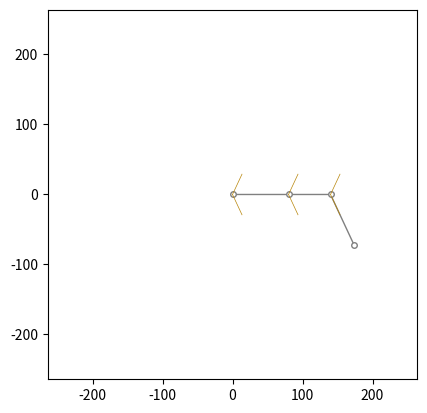

Generate this figure with matplotlib:
import numpy as np
import matplotlib.pyplot as plt
from matplotlib.animation import FuncAnimation

# Traducción y adaptación de un script de GDScript a Python con Matplotlib.
# El script original impleme    def update_ik(self, target: np.ndarray) -> float: FABRIK para cinemática inversa.

# ===============================================================================
# ALGORITMO IMPLEMENTADO: FABRIK según Aristidou & Lasenby (2011)
# ===============================================================================
# 
# 🔸 Algorithm 1: FABRIK (Forward And Backward Reaching Inverse Kinematics)
#   - Implementación fiel al algoritmo básico FABRIK con fases forward/backward
#   - Manejo de targets fuera del alcance con stretching automático
#   - Convergencia iterativa con tolerancia exacta del paper
# 
# 🔸 Algorithm 2: Joint Constraint Application (for restricted joints)
#   - Aplicación de restricciones angulares post-procesamiento
#   - Restricciones aplicadas después de cada iteración completa
# 
# FIEL AL PAPER ORIGINAL:
# ===============================================================================
# 
# ✅ IMPLEMENTACIÓN EXACTA:
# - ✓ Usa distancia simple (no al cuadrado) como en el algoritmo original
# - ✓ Convergencia basada en tolerancia difA > tol del paper
# - ✓ Direcciones unitarias simples: direction = (pi+1 - pi) / ri
# - ✓ Post-procesamiento de restricciones (Algorithm 2)
# - ✓ Stretching lineal para targets fuera de alcance
# - ✓ Preservación exacta del punto base fijo
# 
# 📋 ALGORITMOS PENDIENTES DE IMPLEMENTAR:
# ===============================================================================
# [ ] Algorithm 3: Target Constraint Application (workspace limits)
# [ ] Algorithm 4: Position to Joint Angles Conversion  
# [ ] Algorithm 5: Multi-Target FABRIK (multiple end effectors)
# [ ] Algorithm 6: FABRIK with Orientation Control
# ===============================================================================

class Fabrik_2D:
    """
    Implementación del algoritmo FABRIK (Forward And Backward Reaching Inverse Kinematics)
    para cinemática inversa con restricciones angulares en 2D.
    
    Este algoritmo utiliza un enfoque iterativo de dos fases:
    1. Fase hacia atrás (backward pass): desde el objetivo hacia la base
    2. Fase hacia adelante (forward pass): desde la base hacia el objetivo
    
    Adaptado y traducido de GDScript a Python con Matplotlib para visualización.
    """
    
    def __init__(self):
        """
        Inicializa el sistema de cinemática inversa FABRIK.
        
        Configura las constantes, parámetros del algoritmo y estructura inicial
        de las articulaciones del robot.
        """
        # Índices para el almacenamiento de las extremidades, autoexplicativos
        self.LIMB_LEN = 0  # Índice para la longitud de la extremidad
        self.LIMB_MIN = 1  # Índice para el ángulo mínimo de restricción
        self.LIMB_MAX = 2  # Índice para el ángulo máximo de restricción
        
        # Usado para calcular cuánto falla el IK en alcanzar el objetivo
        self.BIAS = 3.0  # Tolerancia de error para considerar el objetivo alcanzado
        self.MAX_ITERATIONS = 32  # Número máximo de iteraciones del algoritmo

        # Autoexplicativo
        self.base_point = np.array([0.0, 0.0])  # Punto base fijo del robot
        # Longitudes de cada extremidad en px, y restricciones de ángulo mínimo y máximo
        self.limbs = [
            [80, -np.deg2rad(65), np.deg2rad(65)],  # [longitud, ángulo_min, ángulo_max]
            [60, -np.deg2rad(65), np.deg2rad(65)],
            [80, -np.deg2rad(65), np.deg2rad(65)],
        ]
        # Los puntos con los que trabajamos (articulaciones del robot)
        self.joints = []

        # Para no llamar a len(limbs) cada vez
        self.limbs_size = len(self.limbs)
        # Usado para calcular el sobrepaso del objetivo desde el rango posible
        self.limbs_len = 0.0

        # Cantidad de interpolación (lerp) de las articulaciones antiguas a las nuevas, 
        # 1.0 deshabilita completamente la interpolación
        self.lerp_amount = 0.5
        
        self.target = np.array([0.0, 0.0])  # Posición objetivo del efector final

        self._ready()

    def _wrap_angle(self, angle):
        """
        Envuelve el ángulo entre -PI y PI.
        
        Args:
            angle (float): Ángulo en radianes a normalizar
            
        Returns:
            float: Ángulo normalizado en el rango [-π, π]
        """
        return (angle + np.pi) % (2 * np.pi) - np.pi

    def _angle_to_point(self, p1, p2):
        """
        Calcula el ángulo de p1 a p2.
        
        Args:
            p1 (np.ndarray): Punto de origen [x, y]
            p2 (np.ndarray): Punto de destino [x, y]
            
        Returns:
            float: Ángulo en radianes desde p1 hacia p2
        """
        return np.arctan2(p2[1] - p1[1], p2[0] - p1[0])

    def _distance_squared(self, p1, p2):
        """
        Calcula la distancia al cuadrado entre dos puntos.
        
        Más eficiente que calcular la distancia completa cuando solo
        se necesita comparar distancias.
        
        Args:
            p1 (np.ndarray): Primer punto [x, y]
            p2 (np.ndarray): Segundo punto [x, y]
            
        Returns:
            float: Distancia al cuadrado entre los puntos
        """
        return np.sum((p1 - p2)**2)

    def _distance(self, p1, p2):
        """
        Calcula la distancia entre dos puntos.
        
        Args:
            p1 (np.ndarray): Primer punto [x, y]
            p2 (np.ndarray): Segundo punto [x, y]
            
        Returns:
            float: Distancia euclidiana entre los puntos
        """
        return np.linalg.norm(p1 - p2)
        
    def _normalized(self, v):
        """
        Normaliza un vector.
        
        Args:
            v (np.ndarray): Vector a normalizar
            
        Returns:
            np.ndarray: Vector normalizado (magnitud = 1) o vector original si magnitud = 0
        """
        norm = np.linalg.norm(v)
        if norm == 0: 
           return v
        return v / norm

    def _rotated(self, v, angle):
        """
        Rota un vector por un ángulo dado.
        
        Args:
            v (np.ndarray): Vector 2D a rotar [x, y]
            angle (float): Ángulo de rotación en radianes
            
        Returns:
            np.ndarray: Vector rotado
        """
        rotation_matrix = np.array([[np.cos(angle), -np.sin(angle)],
                                    [np.sin(angle),  np.cos(angle)]])
        return rotation_matrix @ v

    def update(self, target: np.ndarray) -> None:
        """
        Función principal de actualización del sistema FABRIK.
        
        Maneja casos especiales para mejorar la estabilidad:
        1. Interpolación suave de articulaciones (lerp_amount)
        2. Fallback para targets demasiado cercanos al punto base
        3. Manejo de casos donde las restricciones impiden alcanzar el objetivo
        
        LÓGICA DE FALLBACK:
        Si dist > BIAS²: El IK con restricciones falló → usar configuración proyectada
        Calcula un target alternativo en la dirección correcta pero a distancia alcanzable
        
        Args:
            target (np.ndarray): Posición objetivo [x, y] para el efector final
            
        Returns:
            None
        """
        # Almacenando las articulaciones antiguas antes de calcular las nuevas
        joints_p = list(self.joints)
        # Actualizando el IK usando el algoritmo FABRIK
        dist = self.update_ik(target)

        # Comprueba si estamos fuera del objetivo - eso sucede cuando el IK está restringido
        # y el objetivo está demasiado cerca del base_point
        # Como recibimos la distancia al cuadrado - comparamos con BIAS al cuadrado
        if dist > self.BIAS * self.BIAS:
            # Restablece las articulaciones a las antiguas
            self.joints = joints_p
            # Llama a update_ik de nuevo con el objetivo como objetivo,
            # pero alejado a la distancia de la última articulación, para que sea
            # posible de alcanzar, y esté posiblemente cerca del objetivo deseado
            self.update_ik(
                self.base_point + self._normalized(target - self.base_point) *
                self._distance(self.base_point, self.joints[self.limbs_size])
            )
            return
            
        # Si la interpolación no es 1.0 (que es lo mismo que no hacer nada) -
        # interpola entre las articulaciones antiguas y las nuevas
        if self.lerp_amount != 1.0:
            for i in range(self.limbs_size + 1):
                self.joints[i] = joints_p[i] + (self.joints[i] - joints_p[i]) * self.lerp_amount

    def update_ik_selector(self, target: np.ndarray) -> float:
        """
        Selector que llama la implementación de FABRIK apropiada.
        
        Args:
            target (np.ndarray): Posición objetivo [x, y] para el efector final
            
        Returns:
            float: Distancia al cuadrado entre el efector final y el objetivo
        """
        if self.use_paper_algorithm:
            return self.update_ik(target)  # Versión fiel al paper
        else:
            return self.update_ik_optimized(target)  # Versión optimizada

    def update_ik(self, target: np.ndarray) -> float:
        """
        Ejecuta el algoritmo FABRIK principal según el paper original (Algorithm 1).
        
        ALGORITMO IMPLEMENTADO: Algorithm 1 (FABRIK básico) según Aristidou & Lasenby
        
        Implementa la lógica exacta del paper:
        1. Verifica si el target está dentro del alcance (dist_to_target vs total_length)
        2. Si está fuera de alcance: stretching con interpolación lineal
        3. Si está en alcance: iteraciones alternadas backward/forward hasta convergencia
        4. Usa direcciones unitarias simples como en el paper original
        
        FIEL AL PAPER ORIGINAL:
        - Usa distancia simple (no al cuadrado) como en el algoritmo
        - Convergencia basada en tolerancia difA > tol
        - Direcciones unitarias simples: direction = (pi+1 - pi) / ri
        - Sin optimizaciones anti-vibración (extensión posterior)
        
        Args:
            target (np.ndarray): Posición objetivo [x, y] para el efector final
            
        Returns:
            float: Distancia al cuadrado entre el efector final y el objetivo
        """
        # Check if the target is within reachable distance (según Algorithm 1)
        dist_to_target = self._distance(self.joints[self.limbs_size], target)
        total_length = self.limbs_len
        
        if dist_to_target > total_length:
            # The target is unreachable; stretch the chain towards the target
            # Implementación exacta del paper: interpolación lineal
            for i in range(self.limbs_size):
                # Find the distance ri between the target t and the joint position pi
                ri = self._distance(target, self.joints[i])
                if ri > 1e-8:  # Evitar división por cero
                    # Find the scaling factor ki to maintain link length
                    ki = self.limbs[i][self.LIMB_LEN] / ri
                    # Find the new joint positions pi+1 using linear interpolation
                    self.joints[i + 1] = (1 - ki) * self.joints[i] + ki * target
            return 0.0
        else:
            # The target is reachable; implementar bucle principal del Algorithm 1
            # Set as b the initial position of the joint p1
            b = self.base_point.copy()
            
            # Check whether the distance between the end effector pn and target t is greater than tolerance
            difA = self._distance(self.joints[self.limbs_size], target)
            iteration = 0
            tol = 1e-3  # Tolerancia según el paper
            
            while difA > tol and iteration < self.MAX_ITERATIONS:
                # STAGE 1: FORWARD REACHING (from end effector to base)
                self._backward_pass(target)
                
                # STAGE 2: BACKWARD REACHING (from base to end effector)  
                self._forward_pass(b)
                
                # Update the distance to target for convergence check
                difA = self._distance(self.joints[self.limbs_size], target)
                iteration += 1
            
            return self._distance_squared(self.joints[self.limbs_size], target)

    def _forward_pass(self, base_position: np.ndarray) -> None:
        """
        STAGE 2: BACKWARD REACHING (from base to end effector) - Según Algorithm 1 del paper.
        
        Implementación exacta del Algorithm 1, Stage 2 del paper original:
        1. Set the root p1 to its initial position b
        2. For i = 1, 2, ..., n-1 do:
           - Calculate ri = |pi+1 - pi|
           - direction = (pi+1 - pi) / ri
           - pi+1 = pi + di * direction
        
        FIEL AL PAPER:
        - Usa direcciones unitarias simples sin ángulos complejos
        - No aplica restricciones inline (se aplicarían como post-procesamiento)
        - Mantiene longitudes de eslabón exactas
        
        Args:
            base_position (np.ndarray): Posición base original a restaurar
            
        Returns:
            None
        """
        # Set the root p1 to its initial position b
        self.joints[0] = base_position
        
        # For i = 1, 2, ..., n-1 do
        for i in range(self.limbs_size):
            # Calculate the distance between consecutive joints
            ri = self._distance(self.joints[i + 1], self.joints[i])
            
            if ri > 1e-8:  # Evitar división por cero
                # Calculate the unit direction vector from pi to pi+1
                direction = (self.joints[i + 1] - self.joints[i]) / ri
                # Place pi+1 at distance di from pi along the direction vector
                self.joints[i + 1] = self.joints[i] + self.limbs[i][self.LIMB_LEN] * direction
        
        # Aplicar restricciones como post-procesamiento (Algorithm 2)
        self._apply_joint_constraints()

    def _backward_pass(self, target: np.ndarray) -> None:
        """
        STAGE 1: FORWARD REACHING (from end effector to base) - Según Algorithm 1 del paper.
        
        Implementación exacta del Algorithm 1, Stage 1 del paper original:
        1. Set the end effector pn as target t
        2. For i = n-1, n-2, ..., 1 do:
           - Calculate ri = |pi+1 - pi|
           - direction = (pi - pi+1) / ri
           - pi = pi+1 + di * direction
        
        FIEL AL PAPER:
        - Usa direcciones unitarias simples sin ángulos complejos
        - No aplica restricciones inline (se aplicarían como post-procesamiento)
        - Procesa desde el efector final hacia la base
        
        Args:
            target (np.ndarray): Posición objetivo para el efector final
            
        Returns:
            None
        """
        # Set the end effector pn as target t
        self.joints[self.limbs_size] = target
        
        # For i = n-1, n-2, ..., 1 do
        for i in range(self.limbs_size, 0, -1):
            # Calculate the distance between consecutive joints
            ri = self._distance(self.joints[i], self.joints[i - 1])
            
            if ri > 1e-8:  # Evitar división por cero
                # Calculate the unit direction vector from pi+1 to pi
                direction = (self.joints[i - 1] - self.joints[i]) / ri
                # Place pi at distance di from pi+1 along the direction vector
                self.joints[i - 1] = self.joints[i] + self.limbs[i - 1][self.LIMB_LEN] * direction
        
        # Aplicar restricciones como post-procesamiento (Algorithm 2)
        self._apply_joint_constraints()

    def _apply_joint_constraints(self) -> None:
        """
        Algorithm 2: Joint Constraint Application (for restricted joints) - Post-procesamiento.
        
        Aplica las restricciones de articulación después de cada paso de FABRIK,
        según el Algorithm 2 del paper original. Este método implementa la lógica
        de restricciones como post-procesamiento en lugar de inline.
        
        SEGÚN EL PAPER:
        1. Check whether the rotor R is within the motion range bounds
        2. If outside bounds: clamp to nearest boundary
        3. Reorient the joint pi-1 to respect constraints
        
        IMPLEMENTACIÓN SIMPLIFICADA:
        - Usa ángulos directos en lugar de rotores (para 2D)
        - Aplica np.clip() para mantener restricciones angulares
        - Recalcula posiciones basadas en ángulos restringidos
        
        Returns:
            None
        """
        # Comenzar desde la base y aplicar restricciones secuencialmente
        current_angle = 0.0  # Ángulo acumulativo desde la base
        
        for i in range(self.limbs_size):
            if i == 0:
                # Para el primer segmento, el ángulo de referencia es desde la base
                target_angle = self._angle_to_point(self.joints[i], self.joints[i + 1])
                reference_angle = 0.0  # Asumimos dirección horizontal como referencia
            else:
                # Para segmentos subsecuentes, el ángulo es relativo al segmento anterior
                target_angle = self._angle_to_point(self.joints[i], self.joints[i + 1])
                reference_angle = current_angle
            
            # Calcular el ángulo relativo del segmento actual
            relative_angle = self._wrap_angle(target_angle - reference_angle)
            
            # Aplicar restricciones de articulación (Algorithm 2)
            limb = self.limbs[i]
            constrained_relative_angle = np.clip(
                relative_angle, 
                limb[self.LIMB_MIN], 
                limb[self.LIMB_MAX]
            )
            
            # Calcular el nuevo ángulo absoluto
            new_absolute_angle = reference_angle + constrained_relative_angle
            
            # Recalcular la posición del punto final del segmento
            link_vector = np.array([limb[self.LIMB_LEN], 0])
            rotated_link = self._rotated(link_vector, new_absolute_angle)
            self.joints[i + 1] = self.joints[i] + rotated_link
            
            # Actualizar el ángulo acumulativo para el siguiente segmento
            current_angle = new_absolute_angle

    def _ready(self):
        """
        Inicializa la estructura de articulaciones del robot.
        
        Configura las posiciones iniciales de las articulaciones en una línea recta
        desde el punto base, calcula la longitud total del robot y prepara
        los arrays de datos para el procesamiento.
        
        Returns:
            None
        """
        # El tamaño de las articulaciones es el tamaño de las extremidades + 1
        self.joints = [np.zeros(2) for _ in range(self.limbs_size + 1)]
        # Es bueno tener un IK resuelto que no mire al punto Vector2.ZERO
        # así que simplemente hacemos una línea recta con las longitudes de las extremidades desde el base_point
        self.joints[0] = self.base_point
        for i in range(self.limbs_size):
            self.limbs_len += self.limbs[i][self.LIMB_LEN]
            self.joints[i + 1] = self.joints[i] + np.array([self.limbs[i][self.LIMB_LEN], 0])
        
        self.joints = [np.array(j, dtype=float) for j in self.joints]


    def setup_plot(self):
        """
        Configura la visualización de Matplotlib para el robot.
        
        Inicializa la ventana de graficación, establece los límites del plot,
        configura los elementos visuales y conecta los eventos de mouse
        para la interacción en tiempo real.
        
        Returns:
            None
        """
        self.fig, self.ax = plt.subplots()
        self.ax.set_aspect('equal')
        
        # Establecer límites basados en la longitud total de las extremidades
        plot_range = self.limbs_len * 1.2
        self.ax.set_xlim(self.base_point[0] - plot_range, self.base_point[0] + plot_range)
        self.ax.set_ylim(self.base_point[1] - plot_range, self.base_point[1] + plot_range)
        
        self.line, = self.ax.plot([], [], 'o-', color='gray', lw=1, markersize=4, markerfacecolor='white')
        self.constraint_lines = []
        
        self.fig.canvas.mpl_connect('motion_notify_event', self.on_mouse_move)
        self.anim = FuncAnimation(self.fig, self.animate, interval=20, blit=True)
        plt.show()

    def on_mouse_move(self, event):
        """
        Manejador de eventos para el movimiento del mouse.
        
        Actualiza la posición objetivo del robot basándose en la posición
        del cursor del mouse dentro del área de graficación.
        
        Args:
            event: Evento de movimiento del mouse de Matplotlib
            
        Returns:
            None
        """
        if event.inaxes:
            self.target = np.array([event.xdata, event.ydata])

    def animate(self, i):
        """
        Función de animación para la actualización en tiempo real.
        
        Se ejecuta continuamente para actualizar la visualización del robot,
        incluyendo las articulaciones, enlaces y restricciones angulares.
        
        Args:
            i (int): Número de frame de la animación (no utilizado)
            
        Returns:
            list: Lista de elementos gráficos actualizados para el blitting
        """
        self.update(self.target)
        
        # Dibujar
        points = np.array(self.joints)
        self.line.set_data(points[:, 0], points[:, 1])
        
        # Limpiar líneas de restricción antiguas
        for l in self.constraint_lines:
            l.remove()
        self.constraint_lines.clear()

        for i in range(self.limbs_size + 1):
            if i > 0:
                # Dibujo un tanto desordenado de las restricciones
                p_base = self.joints[i - 1]
                p_prev = self.joints[i - 2] if i > 1 else self.base_point - np.array([1,0]) # Vector DERECHA para el primer segmento
                
                direction = self._normalized(p_base - p_prev)
                
                # Rotar el vector de dirección para obtener los límites de las restricciones
                min_vec = self._rotated(direction, self.limbs[i - 1][self.LIMB_MIN]) * 32
                max_vec = self._rotated(direction, self.limbs[i - 1][self.LIMB_MAX]) * 32
                
                min_line_data = np.array([p_base, p_base + min_vec])
                max_line_data = np.array([p_base, p_base + max_vec])
                
                l_min, = self.ax.plot(min_line_data[:,0], min_line_data[:,1], color='darkgoldenrod', lw=0.5)
                l_max, = self.ax.plot(max_line_data[:,0], max_line_data[:,1], color='darkgoldenrod', lw=0.5)
                self.constraint_lines.extend([l_min, l_max])

        return [self.line] + self.constraint_lines


if __name__ == '__main__':
    """
    Punto de entrada principal del programa.
    
    Crea una instancia del sistema FABRIK y inicia la visualización interactiva.
    El usuario puede mover el mouse para definir objetivos y ver cómo el robot
    resuelve la cinemática inversa en tiempo real usando el algoritmo FABRIK
    fiel al paper original de Aristidou & Lasenby (2011).
    """
    ik_system = Fabrik_2D()
    
    print("🎯 FABRIK Implementation - Fiel al Paper Original")
    print("📋 Algoritmos: Algorithm 1 (FABRIK) + Algorithm 2 (Joint Constraints)")
    print("🖱️  Mueve el mouse para controlar el robot")
    print("=" * 50)
    
    ik_system.setup_plot()
